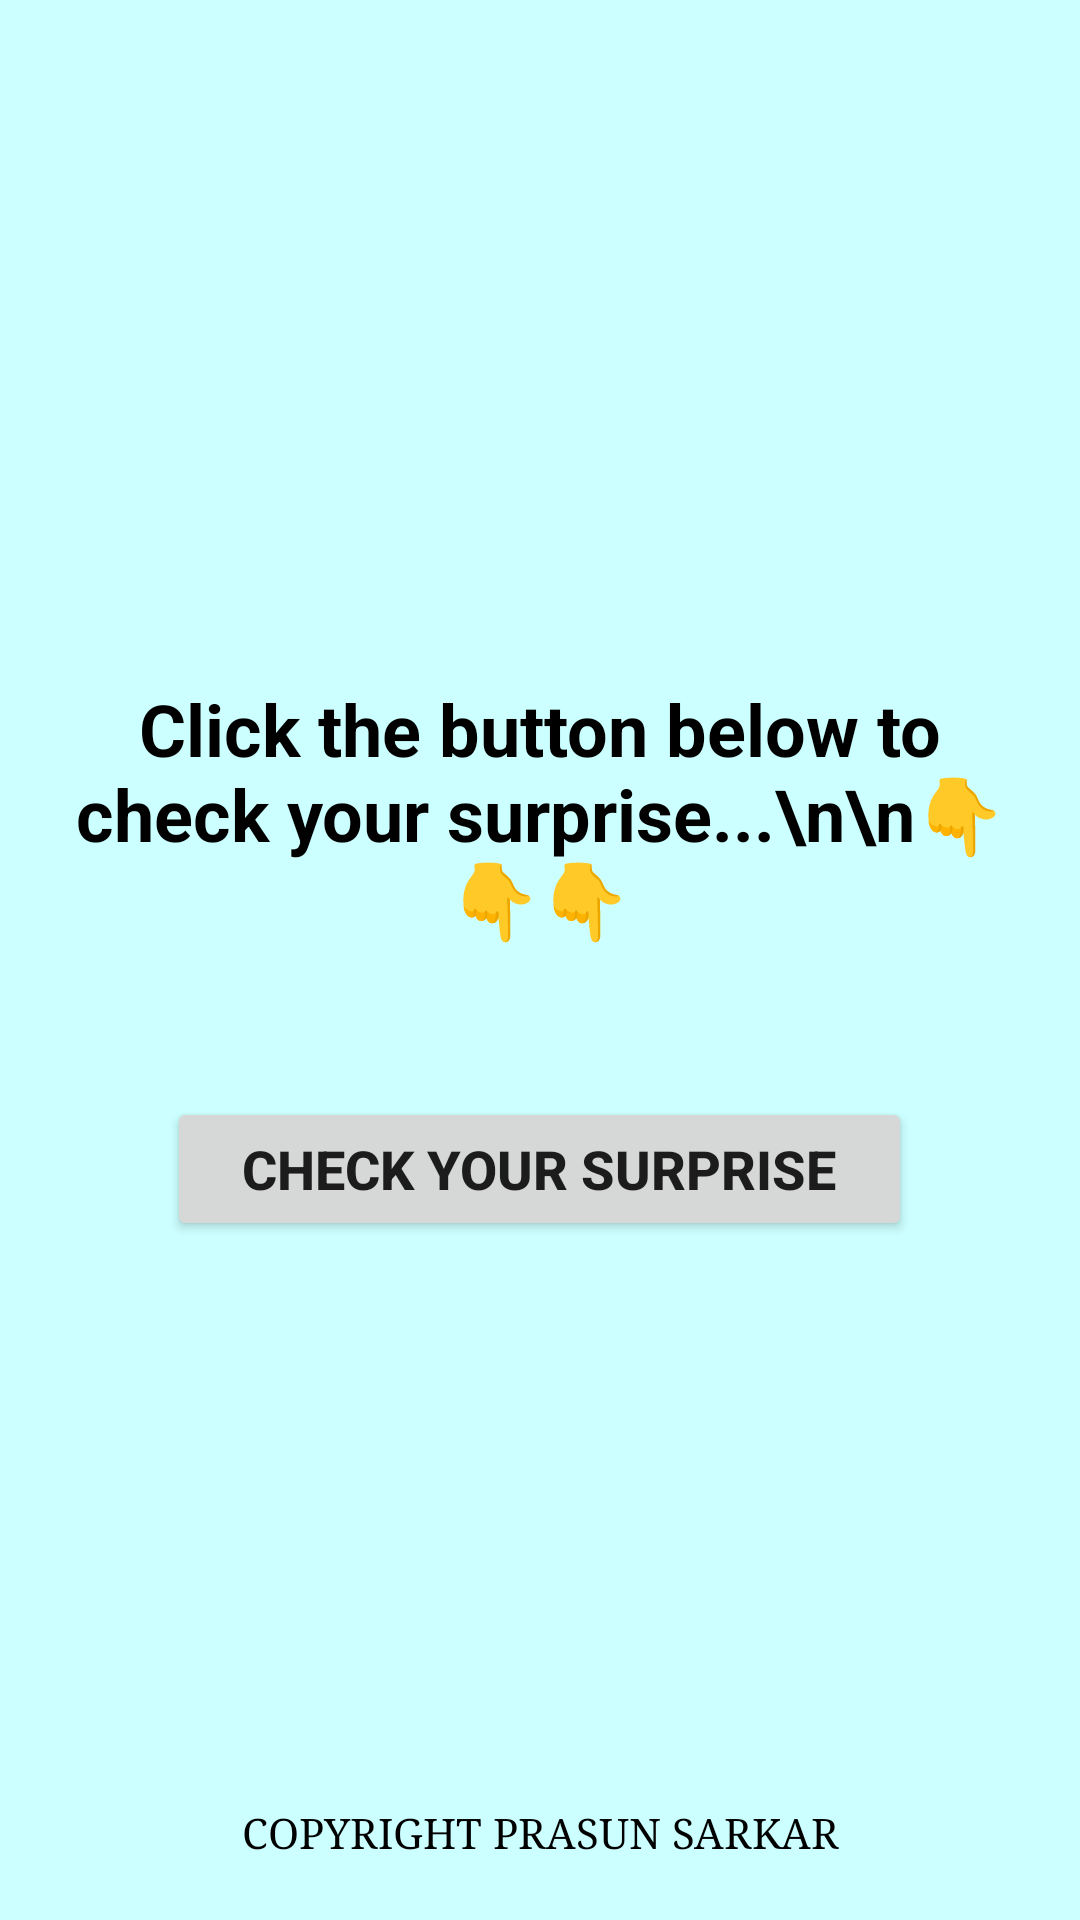

Write the Android layout XML for this screen, with the resource values it uses.
<!-- AndroidManifest.xml: application theme Theme.BirthdaySurprise -->
<!-- res/layout/activity_main.xml -->
<?xml version="1.0" encoding="utf-8"?>
<androidx.constraintlayout.widget.ConstraintLayout xmlns:android="http://schemas.android.com/apk/res/android"
    xmlns:app="http://schemas.android.com/apk/res-auto"
    xmlns:tools="http://schemas.android.com/tools"
    android:layout_width="match_parent"
    android:layout_height="match_parent"
    android:background="#ccffff"
    tools:context=".MainActivity">

    <LinearLayout
        android:id="@+id/linearLayout"
        android:layout_width="0dp"
        android:layout_height="wrap_content"
        android:gravity="center_horizontal"
        android:orientation="vertical"
        app:layout_constraintBottom_toBottomOf="parent"
        app:layout_constraintEnd_toEndOf="parent"
        app:layout_constraintStart_toStartOf="parent"
        app:layout_constraintTop_toTopOf="parent">

        <TextView
            android:id="@+id/textView2"
            android:layout_width="wrap_content"
            android:layout_height="wrap_content"
            android:layout_marginBottom="25dp"
            android:gravity="center_horizontal"
            android:paddingLeft="15dp"
            android:paddingRight="15dp"
            android:text="Click the button below to check your surprise...\n\n👇👇👇"
            android:textColor="@color/black"
            android:textSize="24sp"
            android:textStyle="bold" />

        <TextView
            android:id="@+id/show"
            android:layout_width="wrap_content"
            android:layout_height="wrap_content"
            android:layout_marginTop="50dp"
            android:layout_marginBottom="50dp"
            android:gravity="center_horizontal"
            android:textColor="@color/black"
            android:textSize="18sp"
            android:textStyle="bold"
            android:visibility="gone" />

        <Button
            android:id="@+id/btn"
            android:layout_width="wrap_content"
            android:layout_height="wrap_content"
            android:layout_marginTop="25dp"
            android:onClick="chkBtn"
            android:paddingLeft="25dp"
            android:paddingTop="10dp"
            android:paddingRight="25dp"
            android:paddingBottom="10dp"
            android:text="Check Your Surprise"
            android:textAllCaps="true"
            android:textSize="18sp"
            android:textStyle="bold"
            app:cornerRadius="50dp" />
    </LinearLayout>

    <TextView
        android:id="@+id/textView3"
        android:layout_width="wrap_content"
        android:layout_height="wrap_content"
        android:layout_marginBottom="20dp"
        android:drawableLeft="@drawable/copyright"
        android:drawablePadding="3dp"
        android:fontFamily="serif"
        android:gravity="center|center_horizontal|center_vertical"
        android:text="Copyright Prasun Sarkar"
        android:textAllCaps="true"
        android:textColor="@color/black"
        android:textSize="14sp"
        app:drawableTint="#000000"
        app:layout_constraintBottom_toBottomOf="parent"
        app:layout_constraintEnd_toEndOf="parent"
        app:layout_constraintStart_toStartOf="parent" />

</androidx.constraintlayout.widget.ConstraintLayout>
<!-- resources referenced by this layout -->
<resources>
  <style name="Theme.BirthdaySurprise" parent="Theme.MaterialComponents.DayNight.NoActionBar">
          
          <item name="colorPrimary">@color/purple_500</item>
          <item name="colorPrimaryVariant">@color/purple_700</item>
          <item name="colorOnPrimary">@color/white</item>
          
          <item name="colorSecondary">@color/teal_200</item>
          <item name="colorSecondaryVariant">@color/teal_700</item>
          <item name="colorOnSecondary">@color/black</item>
          
          <item name="android:statusBarColor" tools:targetApi="l">?attr/colorPrimaryVariant</item>
          
          <item name="android:windowAnimationStyle">@style/DialogAnimation</item>
      </style>
  <style name="DialogAnimation">
          <item name="android:windowEnterAnimation">@android:anim/fade_in</item>
          <item name="android:windowExitAnimation">@android:anim/fade_out</item>
      </style>
  <!-- not gathered from this repository: default colours our renderer supplied (Android Studio template values) -->
  <color name="purple_500">#FF6200EE</color>
  <color name="purple_700">#FF3700B3</color>
  <color name="teal_200">#FF03DAC5</color>
  <color name="teal_700">#FF018786</color>
  <color name="black">#FF000000</color>
  <color name="white">#FFFFFFFF</color>
</resources>
